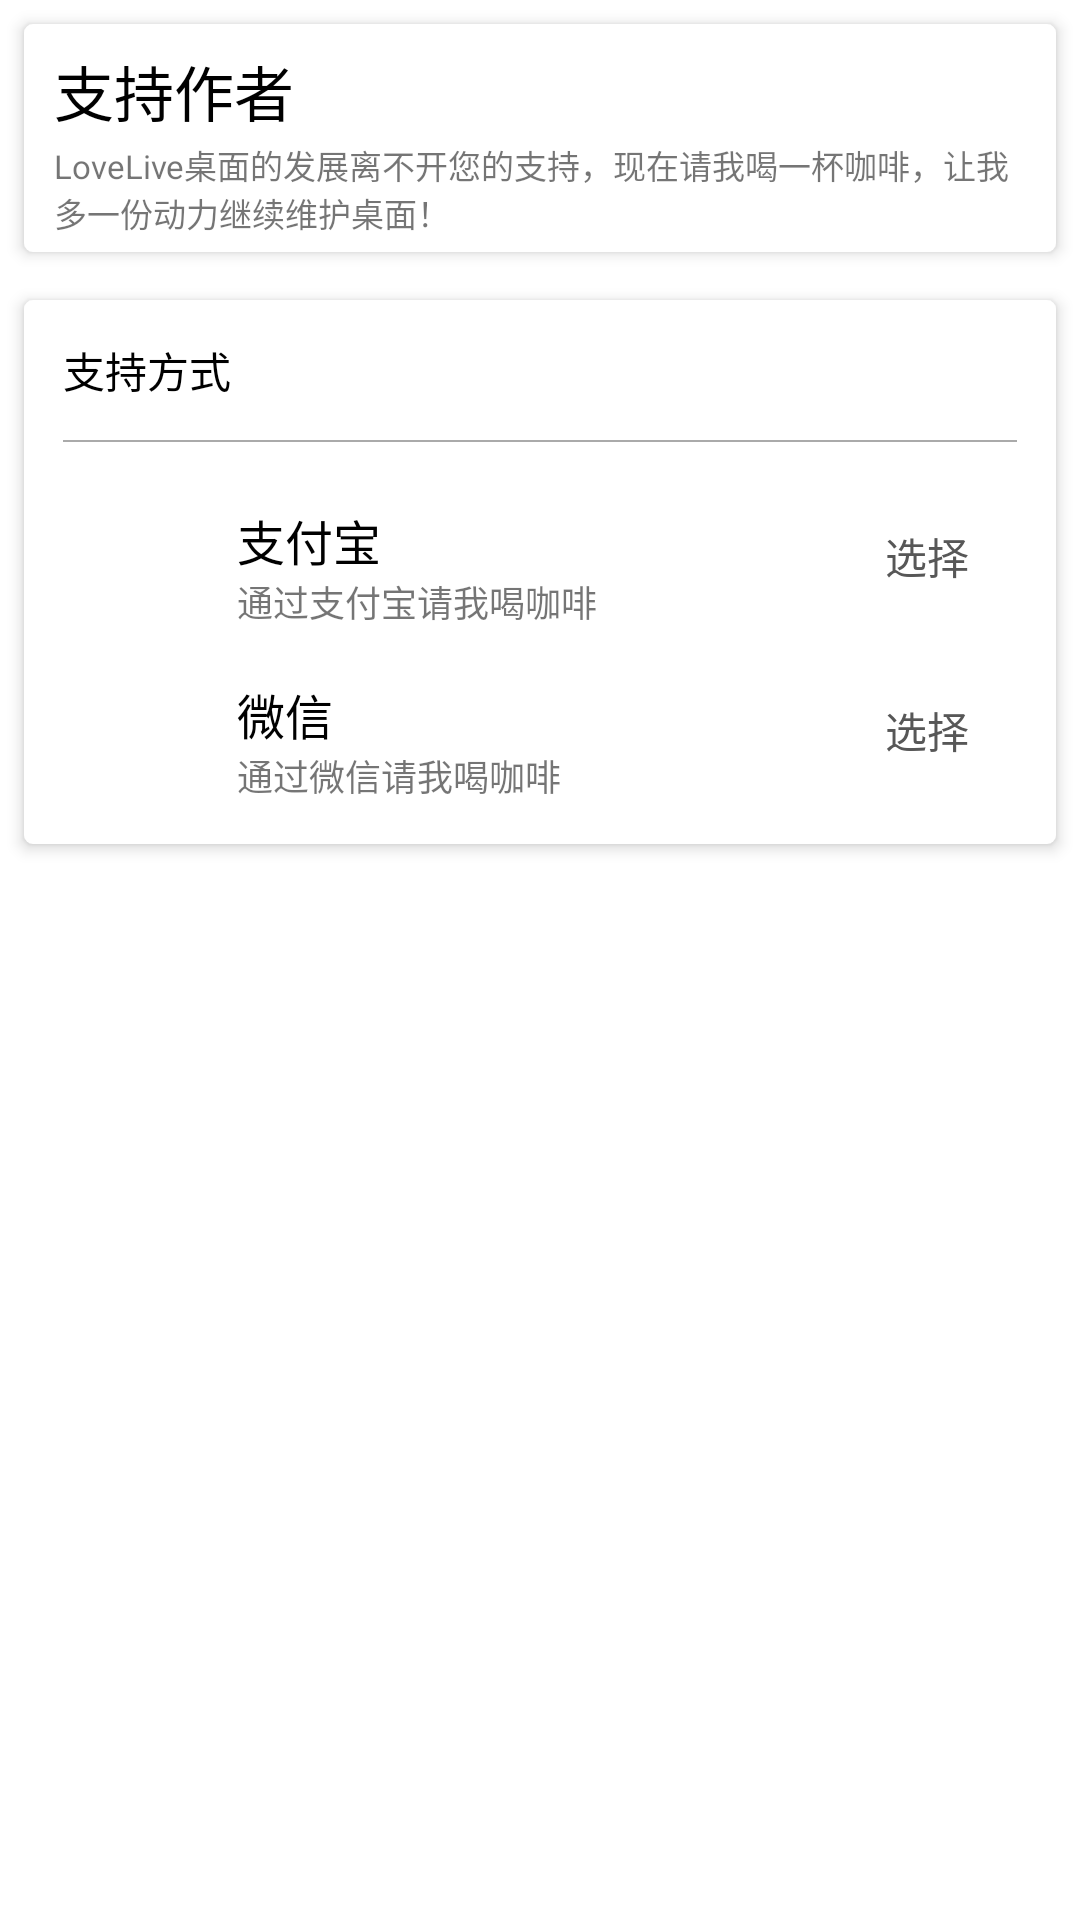

Android layout source for this screen:
<!-- AndroidManifest.xml: fallback theme Theme.MaterialComponents.DayNight.NoActionBar -->
<!-- res/layout/launcher_pay_layout.xml -->
<?xml version="1.0" encoding="utf-8"?>
<RelativeLayout xmlns:android="http://schemas.android.com/apk/res/android"
    android:orientation="vertical" android:layout_width="match_parent"
    android:layout_height="match_parent">

    <RelativeLayout
        android:layout_width="match_parent"
        android:layout_height="50dp"
        android:background="@color/colorPrimary"/>

    <LinearLayout
        android:id="@+id/launcher_pref_user_info_head_layout"
        android:layout_width="match_parent"
        android:layout_height="76dp"
        android:layout_marginTop="8dp"
        android:layout_marginLeft="8dp"
        android:layout_marginRight="8dp"
        android:background="@drawable/res_card"
        android:clickable="true"
        android:elevation="3dp"
        android:orientation="horizontal">

        <LinearLayout
            android:layout_width="match_parent"
            android:layout_height="match_parent"
            android:orientation="vertical"
            android:layout_marginLeft="10dp"
            android:layout_marginRight="10dp">

            <TextView
                android:layout_width="match_parent"
                android:layout_height="wrap_content"
                android:layout_weight="1"
                android:layout_marginTop="3dp"
                android:text="支持作者"
                android:textColor="@android:color/black"
                android:textSize="20dp"
                android:gravity="start|bottom"/>

            <LinearLayout
                android:layout_width="match_parent"
                android:layout_height="wrap_content"
                android:layout_weight="1"
                android:layout_marginTop="2dp"
                android:orientation="vertical">

                <TextView
                    android:layout_width="match_parent"
                    android:layout_height="wrap_content"
                    android:gravity="start|top"
                    android:text="LoveLive桌面的发展离不开您的支持，现在请我喝一杯咖啡，让我多一份动力继续维护桌面！"
                    android:textSize="11dp" />

            </LinearLayout>

        </LinearLayout>

    </LinearLayout>

    <LinearLayout
        android:layout_width="match_parent"
        android:layout_height="match_parent"
        android:layout_below="@+id/launcher_pref_user_info_head_layout"
        android:orientation="vertical">

        <LinearLayout
            android:layout_width="match_parent"
            android:layout_height="wrap_content"
            android:layout_marginTop="16dp"
            android:layout_marginLeft="8dp"
            android:layout_marginRight="8dp"
            android:background="@drawable/res_card"
            android:clickable="true"
            android:elevation="3dp"
            android:orientation="vertical">

            <TextView
                android:layout_width="match_parent"
                android:layout_height="wrap_content"
                android:text="支持方式"
                android:textColor="@android:color/black"
                android:layout_margin="13dp"/>

            <RelativeLayout
                android:layout_width="match_parent"
                android:layout_height="2px"
                android:layout_marginRight="13dp"
                android:layout_marginLeft="13dp"
                android:background="@android:color/darker_gray" />

            <LinearLayout
                android:layout_width="match_parent"
                android:layout_height="wrap_content"
                android:orientation="vertical"
                android:padding="13dp">

                <LinearLayout
                    android:layout_width="match_parent"
                    android:layout_height="wrap_content"
                    android:orientation="horizontal">

                    <ImageView
                        android:layout_width="50dp"
                        android:layout_height="50dp"
                        android:padding="3dp"
                        android:src="@drawable/res_pay_alipay"/>

                    <LinearLayout
                        android:layout_width="wrap_content"
                        android:layout_height="match_parent"
                        android:layout_weight="1"
                        android:orientation="vertical"
                        android:layout_marginLeft="8dp">

                        <TextView
                            android:layout_width="match_parent"
                            android:layout_height="wrap_content"
                            android:layout_marginTop="8dp"
                            android:gravity="bottom|start"
                            android:textColor="@android:color/black"
                            android:textSize="16dp"
                            android:text="支付宝"/>

                        <TextView
                            android:layout_width="match_parent"
                            android:layout_height="match_parent"
                            android:gravity="start"
                            android:textSize="12dp"
                            android:text="通过支付宝请我喝咖啡"/>

                    </LinearLayout>

                    <TextView
                        android:layout_width="60dp"
                        android:layout_height="match_parent"
                        android:text="选择"
                        android:gravity="center"
                        android:background="?android:attr/selectableItemBackground"
                        android:textColor="@color/colorAccent"
                        android:onClick="aliPay"/>

                </LinearLayout>

                <LinearLayout
                    android:layout_width="match_parent"
                    android:layout_height="wrap_content"
                    android:layout_marginTop="8dp"
                    android:orientation="horizontal">

                    <ImageView
                        android:layout_width="50dp"
                        android:layout_height="50dp"
                        android:padding="4dp"
                        android:src="@drawable/res_pay_wechat"/>

                    <LinearLayout
                        android:layout_width="wrap_content"
                        android:layout_height="match_parent"
                        android:layout_weight="1"
                        android:orientation="vertical"
                        android:layout_marginLeft="8dp">

                        <TextView
                            android:layout_width="match_parent"
                            android:layout_height="wrap_content"
                            android:layout_marginTop="8dp"
                            android:gravity="bottom|start"
                            android:textColor="@android:color/black"
                            android:textSize="16dp"
                            android:text="微信"/>

                        <TextView
                            android:layout_width="match_parent"
                            android:layout_height="match_parent"
                            android:gravity="start"
                            android:textSize="12dp"
                            android:text="通过微信请我喝咖啡" />

                    </LinearLayout>

                    <TextView
                        android:layout_width="60dp"
                        android:layout_height="match_parent"
                        android:text="选择"
                        android:gravity="center"
                        android:background="?android:attr/selectableItemBackground"
                        android:textColor="@color/colorAccent"
                        android:onClick="weChat"/>

                </LinearLayout>

            </LinearLayout>

        </LinearLayout>

    </LinearLayout>

</RelativeLayout>
<!-- resources referenced by this layout -->
<resources>
  <color name="colorAccent">#575757</color>
  <color name="colorPrimary">#FFFFFF</color>
  <!-- drawable res_card (drawable) -->
  <?xml version="1.0" encoding="utf-8"?>
  <ripple xmlns:android="http://schemas.android.com/apk/res/android"
      android:color="#D3D3D3">
      <item>
          <shape>
              <solid
                  android:color="#FFFFFF" />
              <corners
                  android:radius="3dp" />
          </shape>
      </item>
  </ripple>
</resources>
